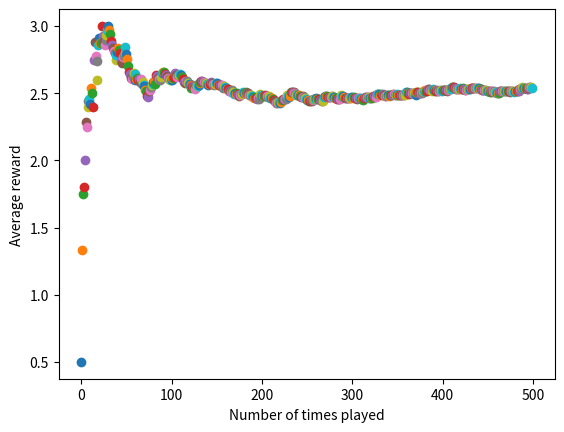

Generate this figure with matplotlib:
# -*- coding: utf-8 -*-
"""
Spyder Editor

This is a temporary script file.
"""

import numpy as np
import random
import matplotlib.pyplot as plt

#This is used to solved the multi-armed bandit problem
#Using an epsilon-greedy approach
np.random.seed(5)
n = 10                          #number of arms
arms = np.random.rand(n)        #gives probabilities of each arm
eps = 0.1                       #probability of exploration action

def reward(prob):
    reward = 0
    for i in range(10):
        if random.random() < prob:
            reward += 1
    return reward

#init memery array; has 1 row defaulted to random action index
av = np.array([np.random.randint(0,(n+1)), 0]).reshape(1,2) #av = action-value

#greedy method to select best arm based on memory array
def bestArm(a):
    bestArm = 0 #default to 0
    bestMean = 0
    for u in a:
        avg = np.mean(a[np.where(a[:,0] == u[0])][:,1]) #calculate mean reward for each action
        if bestMean < avg:
            bestMean = avgbestArm = u[0]
    return bestArm

#Let's play the game 500 times
plt.xlabel("Number of times played")
plt.ylabel("Average reward")

for i in range(500):
    if random.random() > eps: #we take greedy action
        choice = bestArm(av)
        thisAV = np.array([[choice, reward(arms[choice])]])
        av = np.concatenate((av, thisAV), axis=0)
    else: #exploration action
        choice = np.where(arms == np.random.choice(arms))[0][0]
        thisAV = np.array([[choice, reward(arms[choice])]])
        av = np.concatenate((av, thisAV), axis=0)
    #calculate mean reward
    runningMean = np.mean(av[:,1])
    plt.scatter(i, runningMean)
